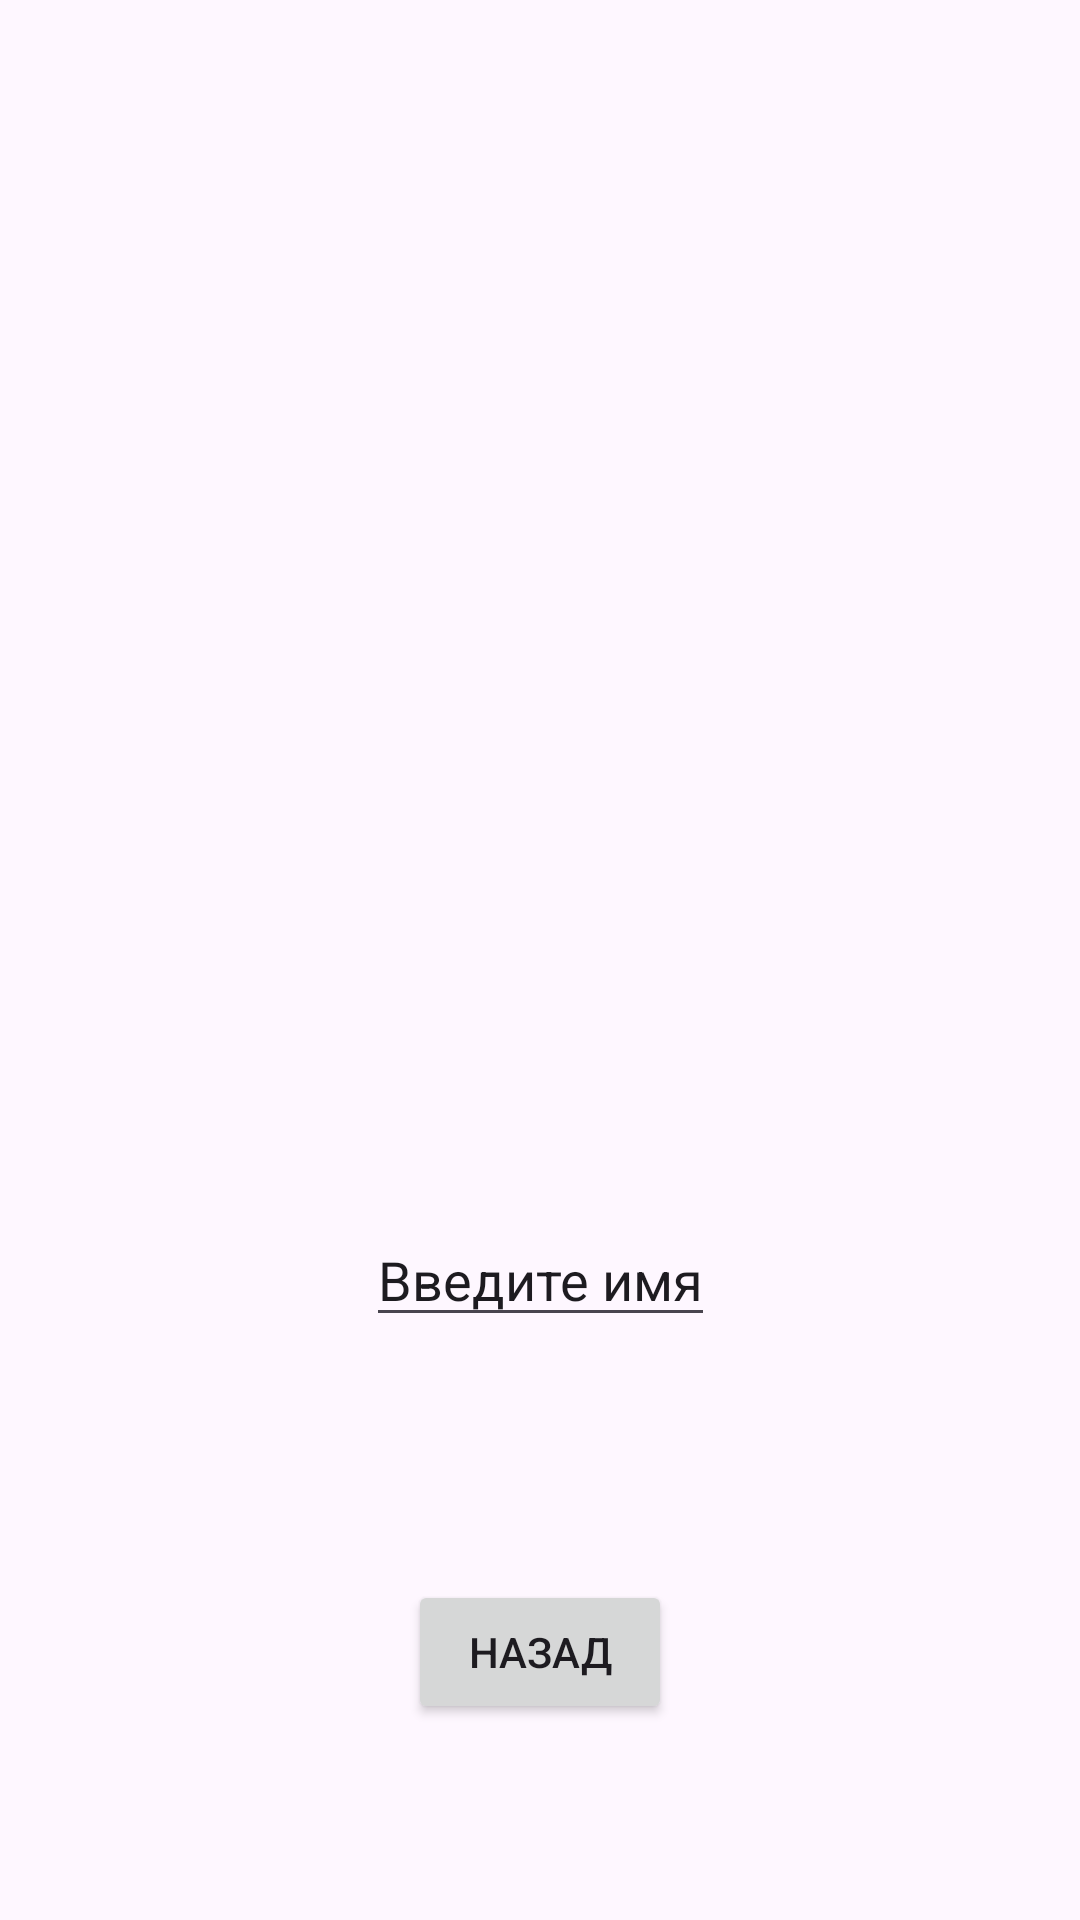

Reconstruct the res/layout file that produces this screen, plus the resources it refers to.
<!-- AndroidManifest.xml: application theme Theme.Sasha -->
<!-- res/layout/activity_other.xml -->
<?xml version="1.0" encoding="utf-8"?>
<androidx.constraintlayout.widget.ConstraintLayout xmlns:android="http://schemas.android.com/apk/res/android"
    xmlns:app="http://schemas.android.com/apk/res-auto"
    xmlns:tools="http://schemas.android.com/tools"
    android:id="@+id/main"
    android:layout_width="match_parent"
    android:layout_height="match_parent"
    tools:context=".OtherActivity">

    <TextView
        android:id="@+id/mainTextOther"
        android:layout_width="wrap_content"
        android:layout_height="wrap_content"
        android:text=""
        app:layout_constraintBottom_toBottomOf="parent"
        app:layout_constraintEnd_toEndOf="parent"
        app:layout_constraintStart_toStartOf="parent"
        app:layout_constraintTop_toTopOf="parent" />

    <EditText
        android:id="@+id/editTextOther"
        android:layout_width="wrap_content"
        android:layout_height="wrap_content"
        android:text="Введите имя"
        app:layout_constraintBottom_toBottomOf="parent"
        app:layout_constraintEnd_toEndOf="parent"
        app:layout_constraintHorizontal_bias="0.501"
        app:layout_constraintStart_toStartOf="parent"
        app:layout_constraintTop_toBottomOf="@+id/mainTextOther"
        app:layout_constraintVertical_bias="0.278" />

    <Button
        android:id="@+id/backButton"
        android:layout_width="wrap_content"
        android:layout_height="wrap_content"
        android:text="Назад"
        app:layout_constraintBottom_toBottomOf="parent"
        app:layout_constraintEnd_toEndOf="parent"
        app:layout_constraintStart_toStartOf="parent"
        app:layout_constraintTop_toBottomOf="@+id/editTextOther"
        app:layout_constraintVertical_bias="0.553" />
</androidx.constraintlayout.widget.ConstraintLayout>
<!-- resources referenced by this layout -->
<resources>
  <style name="Theme.Sasha" parent="Base.Theme.Sasha" />
  <style name="Base.Theme.Sasha" parent="Theme.Material3.DayNight.NoActionBar">
          
          
      </style>
</resources>
